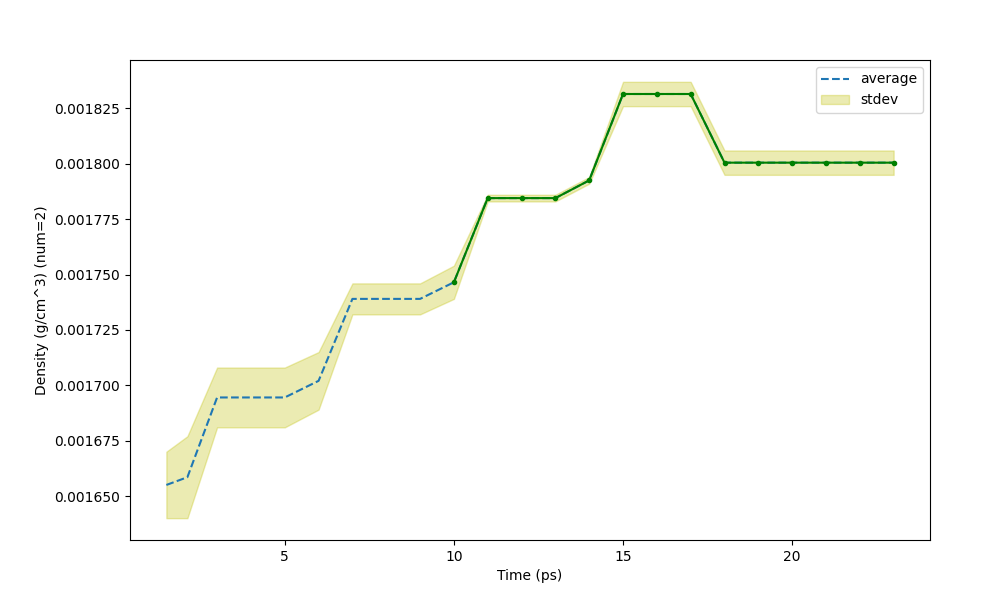

The file beside this chart, header and first rows:
Time (ps) (9 None), Density (g/cm^3) (num=2), St Dev of Density (g/cm^3) (num=2)
1.5, 0.001655, 1.5e-05
2.122, 0.001659, 1.85e-05
3, 0.001695, 1.35e-05
4, 0.001695, 1.35e-05
5, 0.001695, 1.35e-05
6, 0.001702, 1.3e-05
7, 0.001739, 7e-06
8, 0.001739, 7e-06
9, 0.001739, 7e-06
10, 0.001747, 7.5e-06
11, 0.001785, 1.5e-06
12, 0.001785, 1.5e-06
13, 0.001785, 1.5e-06
14, 0.001793, 1.5e-06
15, 0.001832, 5.5e-06
16, 0.001832, 5.5e-06
17, 0.001832, 5.5e-06
18, 0.001801, 5.5e-06
19, 0.001801, 5.5e-06
20, 0.001801, 5.5e-06
21, 0.001801, 5.5e-06
22, 0.001801, 5.5e-06
23, 0.001801, 5.5e-06
